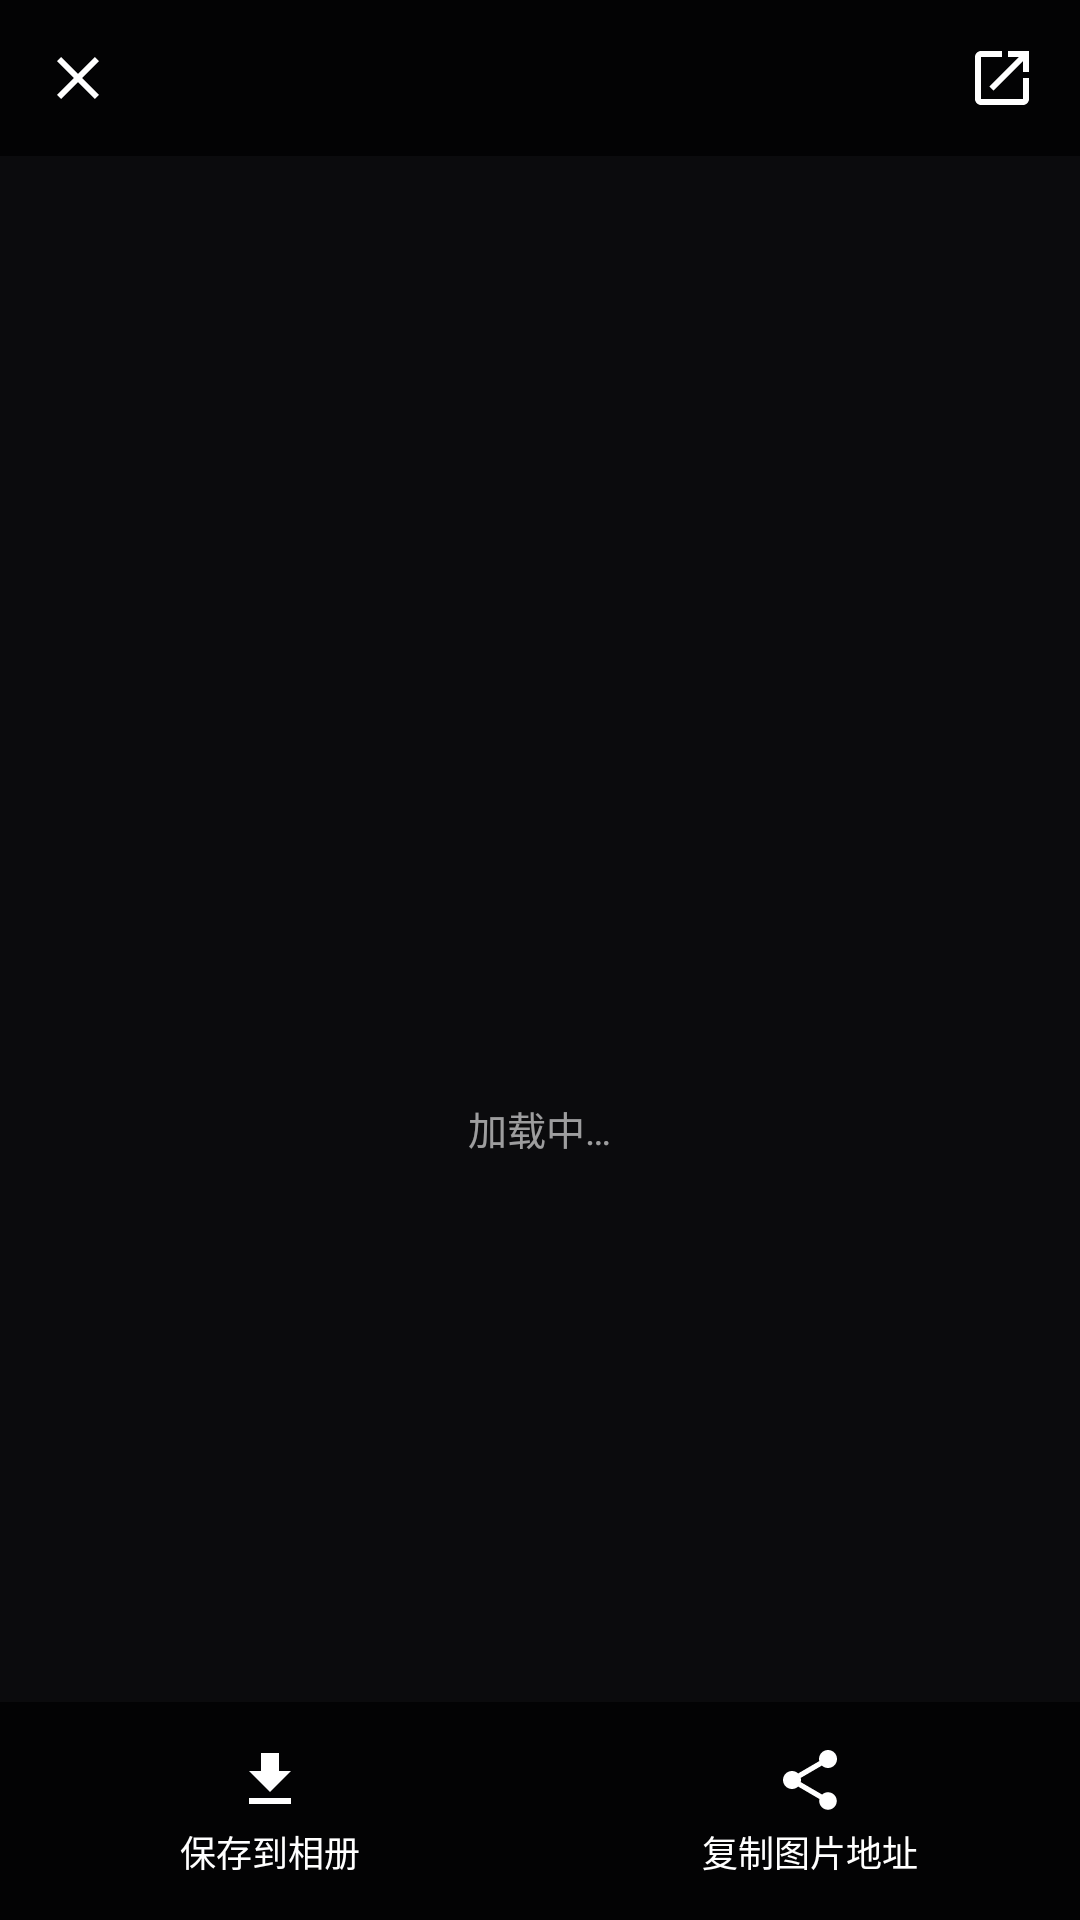

Android layout source for this screen:
<!-- AndroidManifest.xml: activity theme Theme.NorthPlus.Viewer -->
<!-- res/layout/activity_image_viewer.xml -->
<?xml version="1.0" encoding="utf-8"?>
<FrameLayout xmlns:android="http://schemas.android.com/apk/res/android"
    android:layout_width="match_parent"
    android:layout_height="match_parent"
    android:background="@color/viewer_bg">

    <ProgressBar
        android:id="@+id/viewerProgress"
        android:layout_width="36dp"
        android:layout_height="36dp"
        android:layout_gravity="center"
        android:indeterminateTint="@color/viewer_text"
        android:visibility="visible" />

    <TextView
        android:id="@+id/viewerHint"
        android:layout_width="wrap_content"
        android:layout_height="wrap_content"
        android:layout_gravity="center"
        android:layout_marginTop="56dp"
        android:text="@string/img_loading"
        android:textColor="#99FFFFFF"
        android:textSize="13sp" />

    <ImageView
        android:id="@+id/zoomImage"
        android:layout_width="match_parent"
        android:layout_height="match_parent"
        android:contentDescription="@string/action_save"
        android:scaleType="matrix"
        android:visibility="gone" />

    
    <LinearLayout
        android:id="@+id/viewerTop"
        android:layout_width="match_parent"
        android:layout_height="52dp"
        android:background="@color/viewer_bar"
        android:gravity="center_vertical"
        android:orientation="horizontal"
        android:paddingEnd="4dp"
        android:paddingStart="4dp">

        <ImageView
            android:id="@+id/viewerClose"
            style="@style/NpToolButton"
            android:contentDescription="@string/retry"
            android:src="@drawable/ic_close"
            android:tint="@color/viewer_text" />

        <TextView
            android:id="@+id/viewerCounter"
            android:layout_width="0dp"
            android:layout_height="wrap_content"
            android:layout_weight="1"
            android:gravity="center"
            android:textColor="@color/viewer_text"
            android:textSize="14sp" />

        <ImageView
            android:id="@+id/viewerOpen"
            style="@style/NpToolButton"
            android:contentDescription="@string/action_open"
            android:src="@drawable/ic_open"
            android:tint="@color/viewer_text" />
    </LinearLayout>

    
    <LinearLayout
        android:id="@+id/viewerBottom"
        android:layout_width="match_parent"
        android:layout_height="wrap_content"
        android:layout_gravity="bottom"
        android:background="@color/viewer_bar"
        android:orientation="horizontal"
        android:paddingTop="6dp"
        android:paddingBottom="6dp">

        <LinearLayout
            android:id="@+id/viewerSave"
            android:layout_width="0dp"
            android:layout_height="wrap_content"
            android:layout_weight="1"
            android:background="?attr/selectableItemBackground"
            android:clickable="true"
            android:focusable="true"
            android:gravity="center"
            android:orientation="vertical"
            android:paddingTop="8dp"
            android:paddingBottom="8dp">

            <ImageView
                android:layout_width="24dp"
                android:layout_height="24dp"
                android:importantForAccessibility="no"
                android:src="@drawable/ic_save"
                android:tint="@color/viewer_text" />

            <TextView
                android:layout_width="wrap_content"
                android:layout_height="wrap_content"
                android:layout_marginTop="3dp"
                android:text="@string/action_save"
                android:textColor="@color/viewer_text"
                android:textSize="12sp" />
        </LinearLayout>

        <LinearLayout
            android:id="@+id/viewerShare"
            android:layout_width="0dp"
            android:layout_height="wrap_content"
            android:layout_weight="1"
            android:background="?attr/selectableItemBackground"
            android:clickable="true"
            android:focusable="true"
            android:gravity="center"
            android:orientation="vertical"
            android:paddingTop="8dp"
            android:paddingBottom="8dp">

            <ImageView
                android:layout_width="24dp"
                android:layout_height="24dp"
                android:importantForAccessibility="no"
                android:src="@drawable/ic_share"
                android:tint="@color/viewer_text" />

            <TextView
                android:layout_width="wrap_content"
                android:layout_height="wrap_content"
                android:layout_marginTop="3dp"
                android:text="@string/action_copy"
                android:textColor="@color/viewer_text"
                android:textSize="12sp" />
        </LinearLayout>
    </LinearLayout>
</FrameLayout>
<!-- resources referenced by this layout -->
<resources>
  <color name="viewer_bar">#B3000000</color>
  <color name="viewer_bg">#FF0B0B0D</color>
  <color name="viewer_text">#FFFFFFFF</color>
  <!-- drawable ic_close (drawable) -->
  <?xml version="1.0" encoding="utf-8"?>
  
  <vector xmlns:android="http://schemas.android.com/apk/res/android"
      android:width="24dp"
      android:height="24dp"
      android:viewportWidth="24"
      android:viewportHeight="24"
      android:tint="?attr/colorControlNormal">
      <path
          android:fillColor="#FF000000"
          android:pathData="M19 6.41L17.59 5 12 10.59 6.41 5 5 6.41 10.59 12 5 17.59 6.41 19 12 13.41 17.59 19 19 17.59 13.41 12z" />
  </vector>
  <!-- drawable ic_open (drawable) -->
  <?xml version="1.0" encoding="utf-8"?>
  
  <vector xmlns:android="http://schemas.android.com/apk/res/android"
      android:width="24dp"
      android:height="24dp"
      android:viewportWidth="24"
      android:viewportHeight="24"
      android:tint="?attr/colorControlNormal">
      <path
          android:fillColor="#FF000000"
          android:pathData="M19 19H5V5h7V3H5c-1.11 0-2 .9-2 2v14c0 1.1.89 2 2 2h14c1.1 0 2-.9 2-2v-7h-2v7zM14 3v2h3.59l-9.83 9.83 1.41 1.41L19 6.41V10h2V3h-7z" />
  </vector>
  <!-- drawable ic_save (drawable) -->
  <?xml version="1.0" encoding="utf-8"?>
  
  <vector xmlns:android="http://schemas.android.com/apk/res/android"
      android:width="24dp"
      android:height="24dp"
      android:viewportWidth="24"
      android:viewportHeight="24"
      android:tint="?attr/colorControlNormal">
      <path
          android:fillColor="#FF000000"
          android:pathData="M19 9h-4V3H9v6H5l7 7 7-7zM5 18v2h14v-2H5z" />
  </vector>
  <!-- drawable ic_share (drawable) -->
  <?xml version="1.0" encoding="utf-8"?>
  
  <vector xmlns:android="http://schemas.android.com/apk/res/android"
      android:width="24dp"
      android:height="24dp"
      android:viewportWidth="24"
      android:viewportHeight="24"
      android:tint="?attr/colorControlNormal">
      <path
          android:fillColor="#FF000000"
          android:pathData="M18 16.08c-.76 0-1.44.3-1.96.77L8.91 12.7c.05-.23.09-.46.09-.7s-.04-.47-.09-.7l7.05-4.11c.54.5 1.25.81 2.04.81 1.66 0 3-1.34 3-3s-1.34-3-3-3-3 1.34-3 3c0 .24.04.47.09.7L8.04 9.81C7.5 9.31 6.79 9 6 9c-1.66 0-3 1.34-3 3s1.34 3 3 3c.79 0 1.5-.31 2.04-.81l7.12 4.16c-.05.21-.08.43-.08.65 0 1.61 1.31 2.92 2.92 2.92s2.92-1.31 2.92-2.92-1.31-2.92-2.92-2.92z" />
  </vector>
  <string name="action_copy">复制图片地址</string>
  <string name="action_open">浏览器打开</string>
  <string name="action_save">保存到相册</string>
  <string name="img_loading">加载中…</string>
  <string name="retry">重试</string>
  <style name="NpToolButton">
          <item name="android:layout_width">44dp</item>
          <item name="android:layout_height">44dp</item>
          <item name="android:background">?attr/selectableItemBackgroundBorderless</item>
          <item name="android:scaleType">centerInside</item>
          <item name="android:padding">10dp</item>
      </style>
  <style name="Theme.NorthPlus.Viewer" parent="Theme.AppCompat.NoActionBar">
          <item name="android:windowBackground">@color/viewer_bg</item>
          <item name="android:statusBarColor">@color/viewer_bar</item>
          <item name="android:navigationBarColor">@color/viewer_bar</item>
          <item name="android:windowLightStatusBar">false</item>
          <item name="android:windowAnimationStyle">@null</item>
      </style>
</resources>
